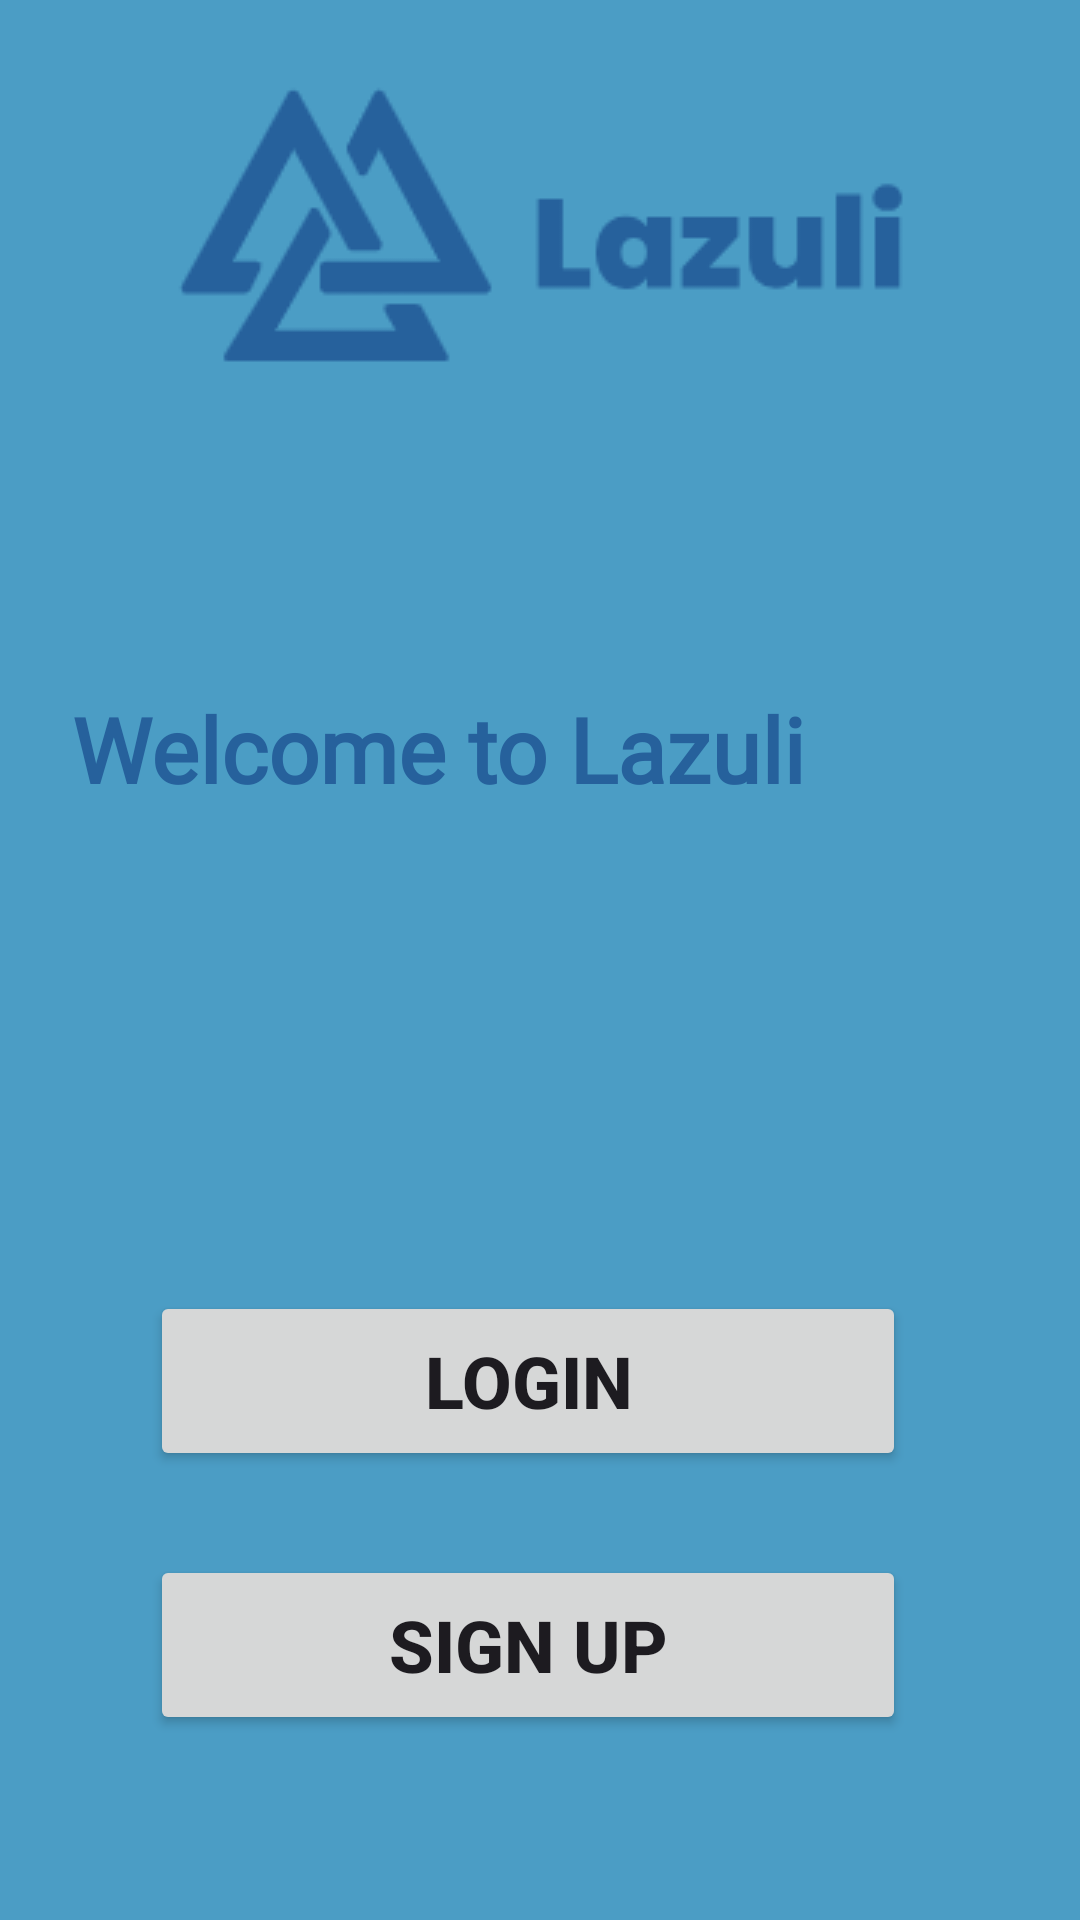

Write the Android layout XML for this screen, with the resource values it uses.
<!-- AndroidManifest.xml: application theme Theme.Lazuli -->
<!-- res/layout/fragment_main.xml -->
<?xml version="1.0" encoding="utf-8"?>
<androidx.constraintlayout.widget.ConstraintLayout xmlns:android="http://schemas.android.com/apk/res/android"
    xmlns:app="http://schemas.android.com/apk/res-auto"
    xmlns:tools="http://schemas.android.com/tools"
    android:id="@+id/color"
    android:layout_width="match_parent"
    android:layout_height="match_parent"
    android:background="@color/brand_primary"
    tools:context=".MainActivity">

    <ImageView
        android:id="@+id/logo"
        android:layout_width="wrap_content"
        android:layout_height="wrap_content"
        app:layout_constraintBottom_toBottomOf="parent"
        app:layout_constraintEnd_toEndOf="parent"
        app:layout_constraintStart_toStartOf="parent"
        app:layout_constraintTop_toTopOf="parent"
        app:layout_constraintVertical_bias="0.047"
        app:srcCompat="@drawable/_cll7e_logomakr"
        tools:ignore="ImageContrastCheck" />

    <TextView
        android:id="@+id/welcomeIntro"
        android:layout_width="312dp"
        android:layout_height="53dp"
        android:layout_marginTop="104dp"
        android:fontFamily="@font/poppins_bold"
        android:text="@string/welcome_intro"
        android:textColor="#26619c"
        android:textSize="30sp"
        android:textStyle="bold"
        app:layout_constraintEnd_toEndOf="@+id/logo"
        app:layout_constraintHorizontal_bias="0.507"
        app:layout_constraintStart_toStartOf="@+id/logo"
        app:layout_constraintTop_toBottomOf="@+id/logo"
        tools:ignore="TextSizeCheck" />

    <Button
        android:id="@+id/loginButton"
        android:layout_width="252dp"
        android:layout_height="60dp"
        android:layout_marginTop="148dp"
        android:text="@string/login_button"
        android:textSize="24sp"
        android:textStyle="bold"
        app:layout_constraintEnd_toEndOf="@+id/welcomeIntro"
        app:layout_constraintHorizontal_bias="0.433"
        app:layout_constraintStart_toStartOf="@+id/welcomeIntro"
        app:layout_constraintTop_toBottomOf="@+id/welcomeIntro" />

    <Button
        android:id="@+id/signupButton"
        android:layout_width="252dp"
        android:layout_height="60dp"
        android:layout_marginTop="28dp"
        android:text="@string/signup_txt"
        android:textSize="24sp"
        android:textStyle="bold"
        app:layout_constraintEnd_toEndOf="@+id/loginButton"
        app:layout_constraintHorizontal_bias="1.0"
        app:layout_constraintStart_toStartOf="@+id/loginButton"
        app:layout_constraintTop_toBottomOf="@+id/loginButton" />


</androidx.constraintlayout.widget.ConstraintLayout>
<!-- resources referenced by this layout -->
<resources>
  <color name="brand_primary">#4B9DC5</color>
  <!-- drawable _cll7e_logomakr: png bitmap (drawable, 6674 bytes) -->
  <string name="login_button">Login</string>
  <string name="signup_txt">Sign Up</string>
  <string name="welcome_intro">Welcome to Lazuli</string>
  <style name="Theme.Lazuli" parent="Base.Theme.Lazuli" />
  <style name="Base.Theme.Lazuli" parent="Theme.Material3.DayNight.NoActionBar">
          
          
      </style>
</resources>
